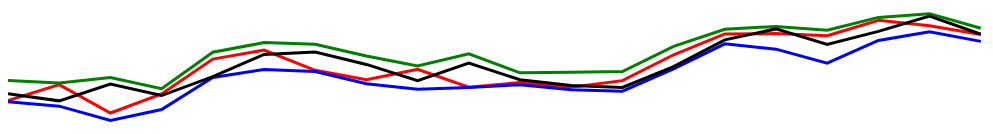
D3 v4 page, settled after 480 driven frames (8 s of simulated time); the page loaded 1 data file(s).


var width  = 1024;
var height = 800; 
d3.csv("./table.csv", function(data) {
	console.log(data);
	data.forEach(function(d) {
		console.log(d.Open);
	});
	var hshift = -100;
	var maxy = d3.max(data, function(d) { return d.Open; });
	var ln = data.length;
	var ctrl  = d3.select("body").append("svg").attr("width", width).attr("height", height);
	linesO = d3.line().
	x(function(d,i){ return i * (width/ln); }).
	y(function(d){ return d.Open * (height/maxy) + hshift; });
	
	linesH = d3.line().
	x(function(d,i){ return i * (width/ln); }).
	y(function(d){ return d.High * (height/maxy) + hshift; });

	linesL = d3.line().
	x(function(d,i){ return i * (width/ln); }).
	y(function(d){ return d.Low * (height/maxy) + hshift; });

	linesC = d3.line().
	x(function(d,i){ return i * (width/ln); }).
	y(function(d){ return d.Close * (height/maxy) + hshift; });

	ctrl.append("path").data([data]).
	attr("class", "pathline").
	attr("id", "open").
	attr("d", linesO);

	ctrl.append("path").data([data]).
	attr("class", "pathline").
	attr("id", "high").
	attr("d", linesH);

	ctrl.append("path").data([data]).
	attr("class", "pathline").
	attr("id", "low").
	attr("d", linesL);

	ctrl.append("path").data([data]).
	attr("class", "pathline").
	attr("id", "close").
	attr("d", linesC);

});


### data: table.csv
Date, Open, High, Low, Close, Volume, Adj Close
2016-11-04, 25.29, 25.33, 24.65, 25.07, 61150900, 25.07
2016-11-03, 24.78, 25.47, 24.73, 25.3, 58330300, 25.3
2016-11-02, 25.69, 25.93, 24.55, 24.76, 105580800, 24.76
2016-11-01, 25.08, 25.58, 24.91, 25.13, 85519900, 25.13
2016-10-31, 23.96, 24.55, 23.74, 24.52, 63974000, 24.52
2016-10-28, 23.67, 24.29, 23.43, 23.81, 60025100, 23.81
2016-10-27, 24.32, 24.36, 23.48, 23.73, 59057600, 23.73
2016-10-26, 24.62, 24.75, 23.86, 24.13, 75684500, 24.13
2016-10-25, 24.29, 24.93, 24.18, 24.65, 67093100, 24.65
2016-10-24, 24.86, 24.87, 23.79, 24.09, 65409800, 24.09
2016-10-21, 24.71, 24.78, 24.40, 24.62, 29873700, 24.62
2016-10-20, 24.86, 24.94, 24.38, 24.81, 38334800, 24.81
2016-10-19, 24.65, 24.99, 24.36, 24.87, 78914300, 24.87
2016-10-18, 23.82, 24.27, 23.55, 24.2, 69944200, 24.2
2016-10-17, 23.15, 23.47, 23.00, 23.34, 39915900, 23.34
2016-10-14, 23.14, 23.64, 22.91, 22.99, 61842800, 22.99
2016-10-13, 23.21, 24.09, 23.03, 23.49, 74503900, 23.49
2016-10-12, 22.71, 23.36, 22.62, 23.07, 73655000, 23.07
2016-10-11, 22.89, 23.08, 22.50, 22.58, 73049600, 22.58
2016-10-10, 23.17, 23.39, 22.97, 23.16, 35637900, 23.16